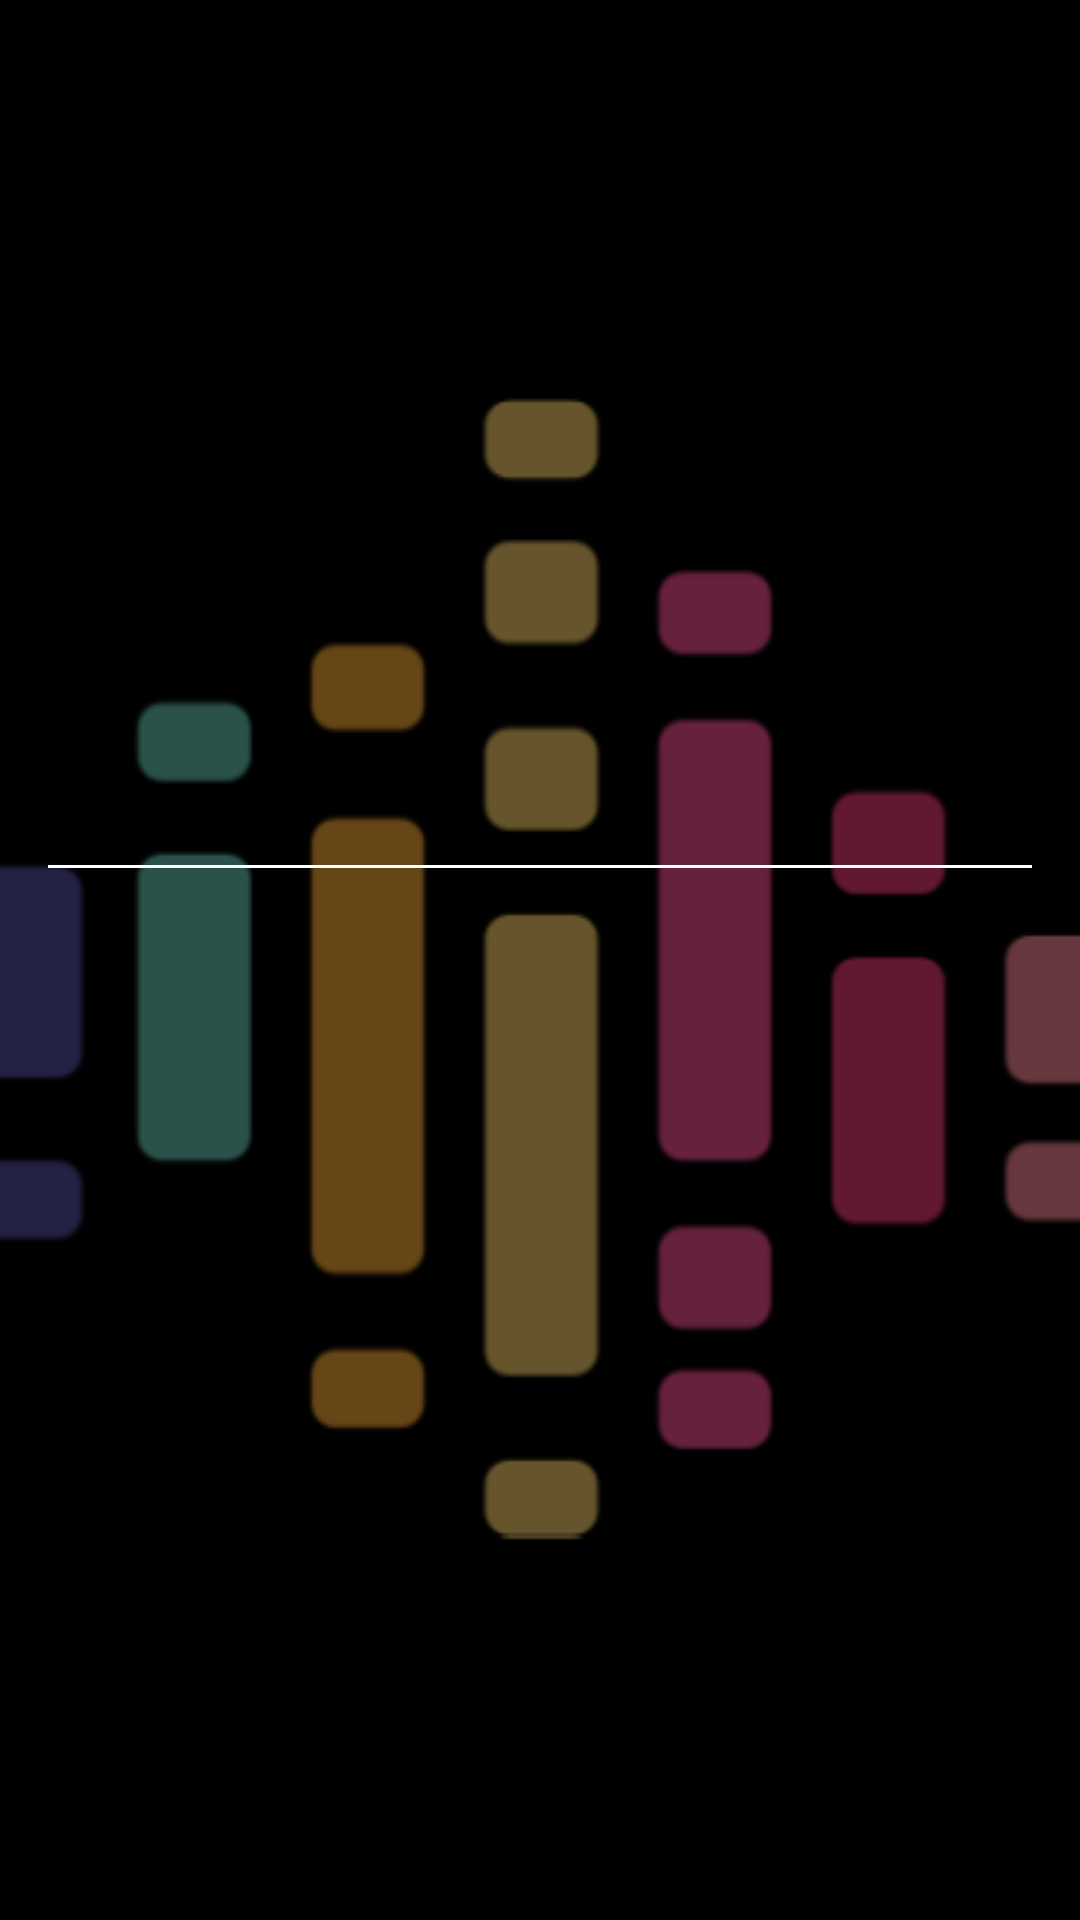

Here is an Android app screen rendered from its layout file. Give the layout XML and the strings, colors and styles it references.
<!-- AndroidManifest.xml: application theme splashScreen -->
<!-- res/layout/activity_songs_list.xml -->
<?xml version="1.0" encoding="utf-8"?>
<LinearLayout xmlns:android="http://schemas.android.com/apk/res/android"
    xmlns:app="http://schemas.android.com/apk/res-auto"
    xmlns:tools="http://schemas.android.com/tools"
    android:layout_width="match_parent"
    android:layout_height="match_parent"
    android:orientation="vertical"
    android:padding="16dp"
    android:gravity="center_horizontal"
    tools:context=".SongsActivityList">
    <ImageButton
        android:layout_width="50dp"
        android:layout_height="50dp"
        android:layout_gravity="left"
        android:id="@+id/backSong"
        android:src="@drawable/baseline_arrow_back_ios_24"
        android:background="@color/lightBlack"/>
    
    <ImageView
        android:layout_width="150dp"
        android:layout_height="150dp"
        android:layout_margin="16dp"
        android:scaleType="fitXY"
        android:id="@+id/cover"/>

    <TextView
        android:layout_width="match_parent"
        android:layout_height="wrap_content"
        android:text=""
        android:fontFamily="sans-serif"
        android:textColor="@color/white"
        android:textSize="24sp"
        android:gravity="center"
        android:id="@+id/name_text"/>
    <com.google.android.material.divider.MaterialDivider
        android:layout_width="match_parent"
        android:layout_height="1dp"
        app:dividerColor="@color/white"
        android:layout_marginVertical="8dp"/>
    <ProgressBar
        android:id="@+id/loader"
        android:layout_width="wrap_content"
        android:layout_height="wrap_content"
        android:layout_centerInParent="true"
        android:visibility="gone" />
    <androidx.recyclerview.widget.RecyclerView
        android:layout_width="match_parent"
        android:layout_height="match_parent"
        android:id="@+id/songListRecyclerView"/>

</LinearLayout>
<!-- resources referenced by this layout -->
<resources>
  <color name="lightBlack">#66000000</color>
  <color name="white">#FFFFFFFF</color>
  <style name="splashScreen" parent="Theme.MaterialComponents.Light.NoActionBar">
          <item name="android:windowBackground">@drawable/splash_screen</item>
      </style>
  <!-- drawable splash_screen (drawable) -->
  <?xml version="1.0" encoding="utf-8"?>
  <layer-list xmlns:android="http://schemas.android.com/apk/res/android">
  <item android:drawable="@color/black"/>
   <item android:drawable="@drawable/sound_wave__1_"
       android:gravity="center"/>
  
  
  </layer-list>
  <color name="black">#FF000000</color>
  <!-- drawable sound_wave__1_: png bitmap (drawable, 16339 bytes) -->
</resources>
